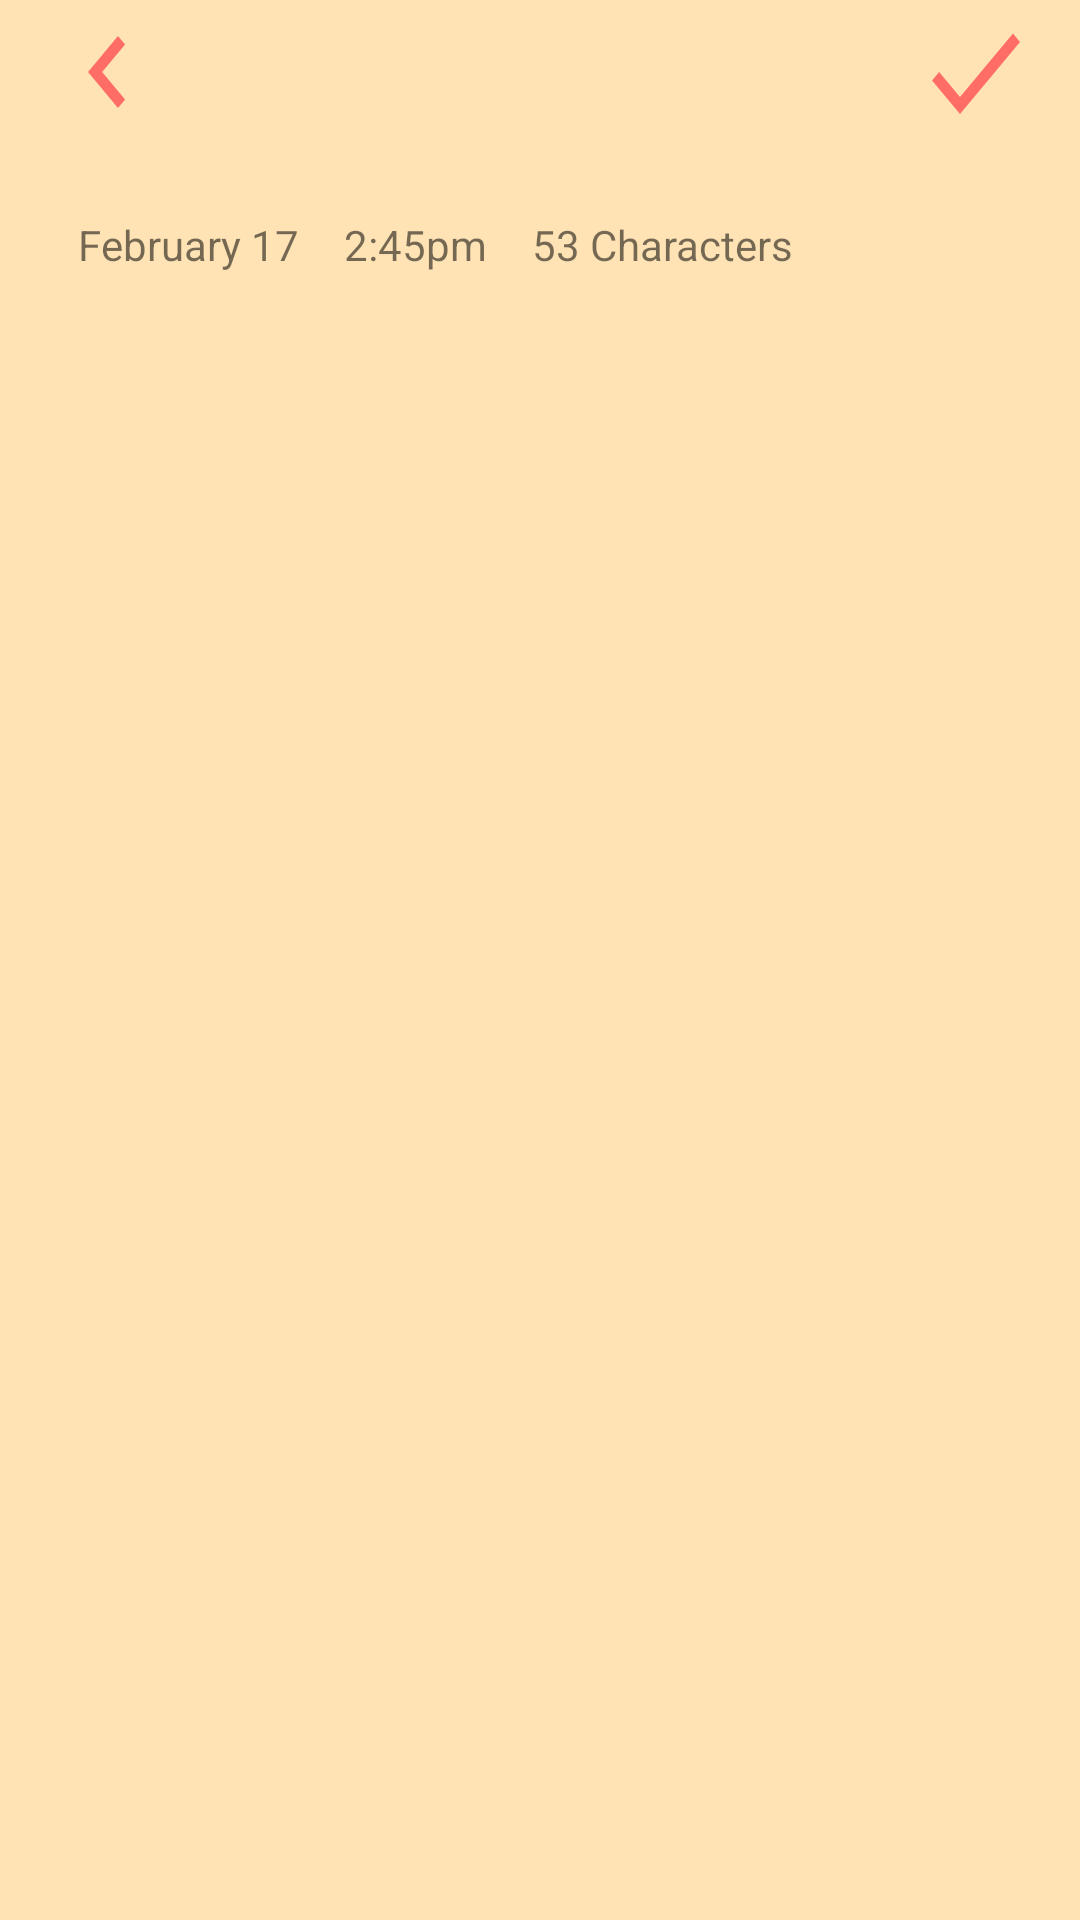

Write the Android layout XML for this screen, with the resource values it uses.
<!-- AndroidManifest.xml: activity theme AppTheme.NoActionBar -->
<!-- res/layout/activity_new_note.xml -->
<?xml version="1.0" encoding="utf-8"?>
<android.support.constraint.ConstraintLayout
        xmlns:android="http://schemas.android.com/apk/res/android"
        xmlns:tools="http://schemas.android.com/tools"
        android:layout_width="match_parent"
        android:layout_height="match_parent" xmlns:app="http://schemas.android.com/apk/res-auto"
        android:background="#ffe3b5"
        tools:context=".NewNoteActivity">
    <android.support.v7.widget.Toolbar
            android:layout_width="match_parent"
            android:layout_height="?actionBarSize"
            app:layout_constraintLeft_toLeftOf="parent"
            app:layout_constraintTop_toTopOf="parent"
            android:gravity="end"
            android:id="@+id/toolbar">

        <RelativeLayout android:layout_width="match_parent"
                        android:layout_height="match_parent"
                        android:gravity="end"
                        android:orientation="horizontal">
            <Button android:layout_width="40dp"
                    android:layout_height="wrap_content"
                    android:background="@drawable/ic_chevron_left_black_24dp"
                    android:layout_marginRight="15dp"
                    android:id="@+id/back"
            />

            <Button android:layout_width="40dp" android:layout_height="wrap_content"
                    android:background="@drawable/ic_check_black_24dp"
                    android:layout_marginRight="15dp"
                    android:layout_alignParentEnd="true"
                    android:id="@+id/addNewNote"

            />

        </RelativeLayout>


    </android.support.v7.widget.Toolbar>
    
    <LinearLayout android:layout_width="match_parent"
                  android:layout_height="400dp"
    app:layout_constraintTop_toBottomOf="@id/toolbar"
    app:layout_constraintLeft_toLeftOf="parent"
    android:layout_margin="16dp"
    android:orientation="vertical"
    >
        
        <LinearLayout android:layout_width="match_parent" android:layout_height="wrap_content"
                      android:layout_marginLeft="10dp"

        >
            <TextView android:layout_width="wrap_content" android:layout_height="match_parent"
            android:id="@+id/noteDate" android:text="February 17"

            android:layout_marginRight="15dp"/>
            <TextView android:layout_width="wrap_content" android:layout_height="match_parent"
            android:id="@+id/noteTime" android:text="2:45pm" android:layout_marginRight="15dp"
            />
            <TextView android:layout_width="wrap_content" android:layout_height="match_parent"
            android:id="@+id/noteCharacter"
            android:text="53 Characters"/>
        </LinearLayout>

        <EditText android:layout_width="match_parent" android:layout_height="wrap_content"
                  android:layout_marginTop="20dp"
                  android:layout_marginLeft="10dp"
                  android:inputType="textMultiLine"
                  android:id="@+id/noteData"
        android:background="@android:color/transparent"
        android:scrollbars="vertical"/>



    </LinearLayout>

</android.support.constraint.ConstraintLayout>
<!-- resources referenced by this layout -->
<resources>
  <!-- drawable ic_check_black_24dp (drawable) -->
  <vector android:height="24dp" android:tint="#FF6D66"
      android:viewportHeight="24.0" android:viewportWidth="24.0"
      android:width="24dp" xmlns:android="http://schemas.android.com/apk/res/android">
      <path android:fillColor="#FF000000" android:pathData="M9,16.17L4.83,12l-1.42,1.41L9,19 21,7l-1.41,-1.41z"/>
  </vector>
  <!-- drawable ic_chevron_left_black_24dp (drawable) -->
  <vector android:height="24dp" android:tint="#FF6D66"
      android:viewportHeight="24.0" android:viewportWidth="24.0"
      android:width="24dp" xmlns:android="http://schemas.android.com/apk/res/android">
      <path android:fillColor="#FF000000" android:pathData="M15.41,7.41L14,6l-6,6 6,6 1.41,-1.41L10.83,12z"/>
  </vector>
  <style name="AppTheme.NoActionBar">
          <item name="windowActionBar">false</item>
          <item name="windowNoTitle">true</item>
          <item name="windowActionModeOverlay">true</item>
  
              </style>
</resources>
